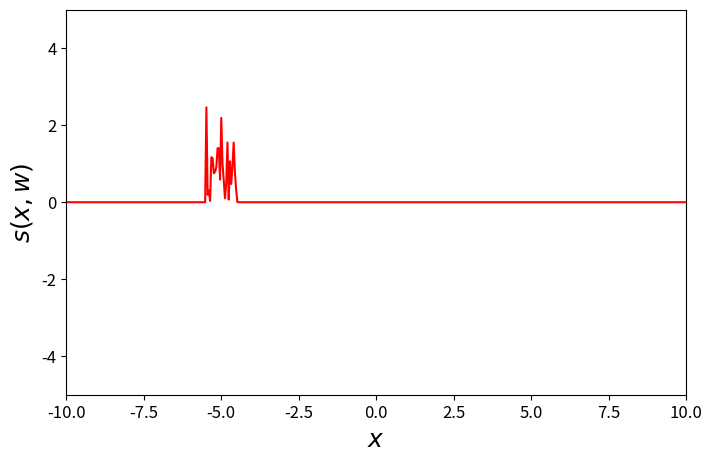

Source code (Python): (Note: this script raises an exception after producing the figure.)
import numpy as np
import matplotlib.pyplot as plt
from scipy.sparse import diags
from scipy.integrate import solve_ivp
from matplotlib.colors import ListedColormap, BoundaryNorm
from matplotlib.ticker import MaxNLocator

# Type of test
ic = 'tanh'
heterogeneity = 'random'

# Seed for the random heterogeneity
seed = 42

# Physical parameters
mu = 0.1
gamma = 0.01
x0 = -5
delta = 0.5

# Numerical parameters
L = 10.0
N = 500
h = 2 * L / N
T = 500.0
t_steps = 5000
paths = 1


# Set initial condition
def u0(x):
    if ic == 'tanh':
        return np.tanh(x / np.sqrt(2))
    return np.zeros_like(x)


# Set heterogeneity
def S(x):
    indicator = np.logical_and(x >= x0 - delta, x <= x0 + delta).astype(float)
    return np.abs(np.random.normal(loc=0.0, scale=1.0, size=len(x)))*indicator


# Physical function
def f(u, S_vals):
    return u - u ** 3 + gamma + mu * S_vals * u


def rhs(t, u, Ah, S_vals):
    return Ah @ u + f(u, S_vals)


# Plot functions
def plot_heterogeneity(x, S_vals):
    fig, ax = plt.subplots(figsize=(8, 5))
    ax.plot(x, S_vals, 'r')
    ax.set_xlim(-10, 10)
    ax.set_ylim(-5, 5)
    ax.set_xlabel(r'$x$', fontsize=18)
    ax.set_ylabel(r'$s(x,w)$', fontsize=18)
    ax.tick_params(axis='both', labelsize=12)
    ax.xaxis.set_major_locator(MaxNLocator(nbins=8))
    ax.yaxis.set_major_locator(MaxNLocator(nbins=5))
    plt.savefig('Plots//' + heterogeneity + '.png')


def plot_simulation(x, t, sol):
    boundaries = [-1.0, -0.5, -0.25, 0, 0.25, 0.5, 1.0]
    cmap = ListedColormap([
        '#ffffff',  # white
        '#ffe6e6',  # very light pink
        '#ffcccc',  # light pink
        '#ff6666',  # medium red
        '#ff3333',  # brighter red
        '#cc0000',  # dark red
        '#800000'   # very dark red
    ])
    norm = BoundaryNorm(boundaries, cmap.N)
    fig2, ax = plt.subplots(figsize=(9.5, 5))
    im = ax.imshow(
        sol.T,
        extent=(x[0], x[-1], t[0], t[-1]),
        aspect='auto',
        cmap=cmap,
        norm=norm,
        origin='lower'
    )
    ax.xaxis.set_major_locator(MaxNLocator(nbins=8))
    ax.yaxis.set_major_locator(MaxNLocator(nbins=5))
    ax.tick_params(axis='both', labelsize=12)
    ax.set_xlabel(r'$x$', fontsize=18)
    ax.set_ylabel(r'$t$', fontsize=18)
    cbar = fig2.colorbar(im, ax=ax, ticks=boundaries)
    cbar.ax.tick_params(labelsize=12)
    cbar.set_label(r'$\mathbb{E}[U(x, t)]$', fontsize=18)
    simulation = 'Plots//HeN_' + ic + '_' + heterogeneity + '_stable.png'
    plt.savefig(simulation, dpi=300)


def main():
    np.random.seed(seed)
    # Data structures
    x = np.linspace(-L, L, N + 1)
    t = np.linspace(0, T, t_steps)  # Time mesh
    U = np.zeros([N + 1, t_steps, paths])
    main_diag = -2.0 * np.ones(N + 1)
    below_diag = 1.0 * np.ones(N)
    upper_diag = np.copy(below_diag)
    # No-flux Neumann bc
    below_diag[-1] = 2.0
    upper_diag[0] = 2.0
    Ah = diags(diagonals=[below_diag, main_diag, upper_diag],
               offsets=[-1, 0, 1],
               shape=(N + 1, N + 1),
               format='csr') * (1 / h ** 2)
    plot_heterogeneity(x, S(x))

    # Solve PDE using Method of lines and Radau per possible heterogeneity
    for w in range(paths):
        U[:, :, w] = solve_ivp(fun=rhs,
                    t_span=(0, T),
                    y0=u0(x),
                    method='Radau',
                    t_eval=np.linspace(*(0, T), t_steps),
                    args=(Ah, S(x))).y

    # Compute expected value of U(x, t)
    avg_U = np.zeros([N + 1, t_steps])
    for i in range(N + 1):
        for j in range(t_steps):
            avg_U[i, j] = np.mean(U[i, j, :])
    plot_simulation(x, t, avg_U)


if __name__ == '__main__':
    main()